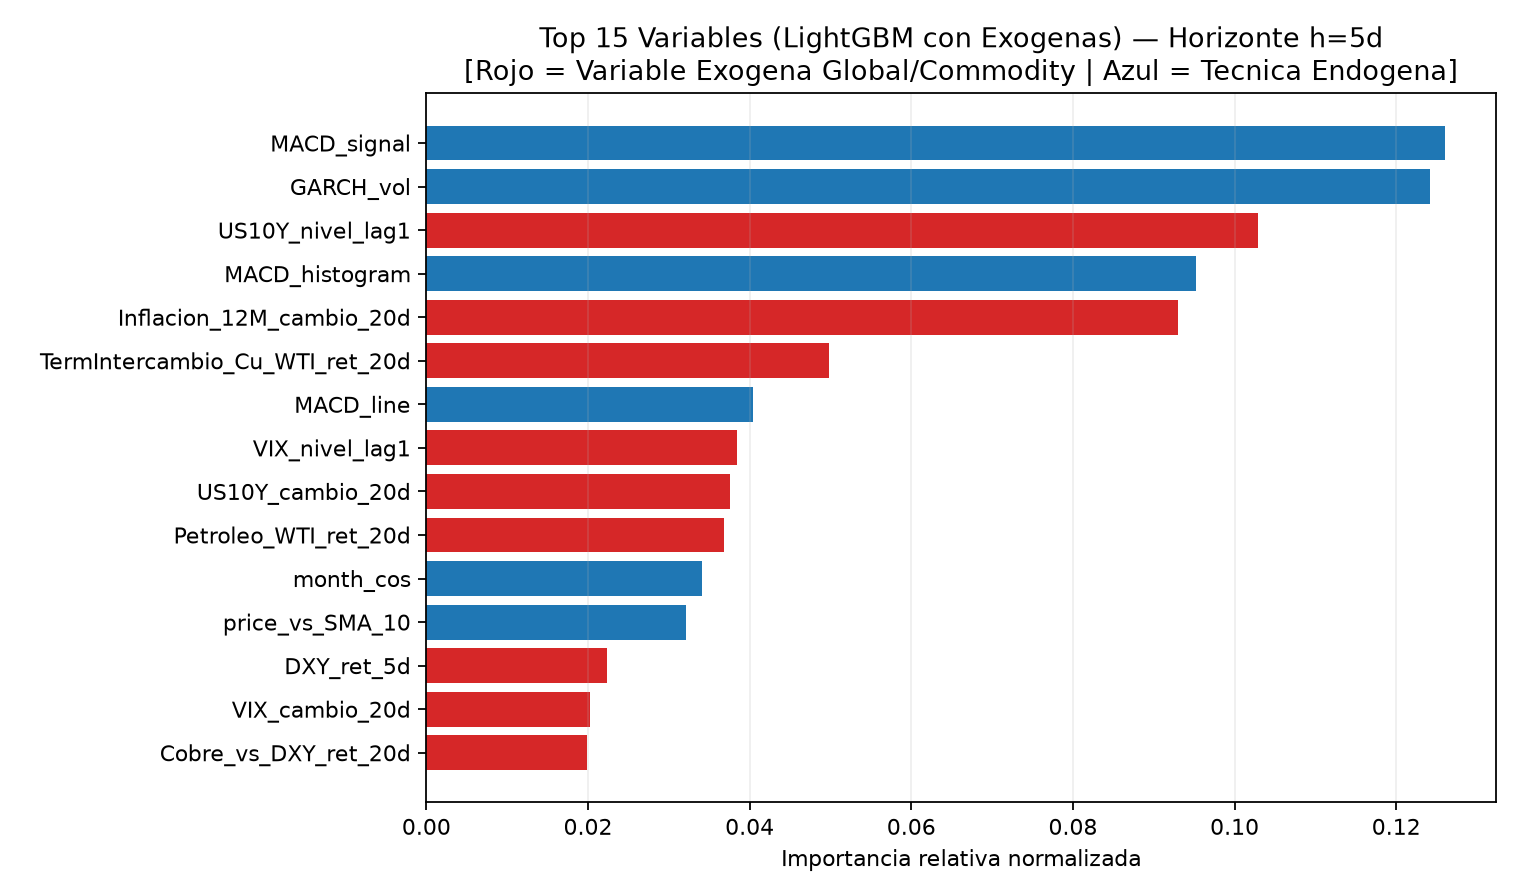

The file beside this chart, header and first rows:
, importancia_relativa
MACD_signal, 0.126
GARCH_vol, 0.1241
US10Y_nivel_lag1, 0.1029
MACD_histogram, 0.09522
Inflacion_12M_cambio_20d, 0.09306
TermIntercambio_Cu_WTI_ret_20d, 0.04978
MACD_line, 0.04038
VIX_nivel_lag1, 0.03848
US10Y_cambio_20d, 0.03758
Petroleo_WTI_ret_20d, 0.0368
month_cos, 0.03407
price_vs_SMA_10, 0.03211
DXY_ret_5d, 0.02239
VIX_cambio_20d, 0.02024
Cobre_vs_DXY_ret_20d, 0.01991
SP500_ret_20d, 0.01943
Inflacion_12M_pub_segura, 0.01208
DXY_vs_SMA_20, 0.01149
Oro_ret_5d, 0.01035
VIX_zscore_20d, 0.01017
RSI, 0.01002
Petroleo_WTI_ret_5d, 0.009413
Cobre_vs_SMA_20, 0.009163
PEN_ret_acum_20d, 0.008449
Cobre_ret_20d, 0.005279
PEN_ret_acum_5d, 0.004623
price_vs_SMA_5, 0.004095
DXY_ret_20d, 0.003509
PEN_log_ret_lag_10, 0.002446
VIX_cambio_5d, 0.002181
PEN_log_ret_lag_1, 0.002121
US10Y_vs_SMA_20, 0.002098
PEN_log_ret_lag_3, 0.0
PEN_log_ret_lag_2, 0.0
day_of_week_cos, 0.0
day_of_week_sin, 0.0
month_sin, 0.0
price_vs_SMA_20, 0.0
PEN_log_ret_lag_21, 0.0
PEN_log_ret_lag_5, 0.0
DXY_ret_1d, 0.0
Cobre_ret_5d, 0.0
SP500_ret_5d, 0.0
Petroleo_WTI_vs_SMA_20, 0.0
Oro_ret_20d, 0.0
Oro_vs_SMA_20, 0.0
Cobre_ret_1d, 0.0
US10Y_cambio_5d, 0.0
SP500_vs_SMA_20, 0.0
VIX_cambio_1d, 0.0
